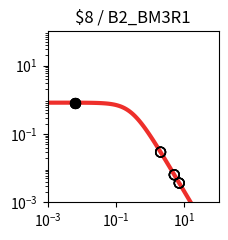

Recreate this plot in Python. (Note: this script raises an exception after producing the figure.)
import matplotlib.pyplot as plt
import matplotlib.ticker as ticker
import numpy as np

fig, ax = plt.subplots(figsize=(2.5,2.5))

plt.xlim(1.000000e-03, 1.000000e+02)
plt.ylim(1.000000e-03, 1.000000e+02)

x = np.array([1.000000e-03,1.122018e-03,1.258925e-03,1.412538e-03,1.584893e-03,1.778279e-03,1.995262e-03,2.238721e-03,2.511886e-03,2.818383e-03,3.162278e-03,3.548134e-03,3.981072e-03,4.466836e-03,5.011872e-03,5.623413e-03,6.309573e-03,7.079458e-03,7.943282e-03,8.912509e-03,1.000000e-02,1.122018e-02,1.258925e-02,1.412538e-02,1.584893e-02,1.778279e-02,1.995262e-02,2.238721e-02,2.511886e-02,2.818383e-02,3.162278e-02,3.548134e-02,3.981072e-02,4.466836e-02,5.011872e-02,5.623413e-02,6.309573e-02,7.079458e-02,7.943282e-02,8.912509e-02,1.000000e-01,1.122018e-01,1.258925e-01,1.412538e-01,1.584893e-01,1.778279e-01,1.995262e-01,2.238721e-01,2.511886e-01,2.818383e-01,3.162278e-01,3.548134e-01,3.981072e-01,4.466836e-01,5.011872e-01,5.623413e-01,6.309573e-01,7.079458e-01,7.943282e-01,8.912509e-01,1.000000e+00,1.122018e+00,1.258925e+00,1.412538e+00,1.584893e+00,1.778279e+00,1.995262e+00,2.238721e+00,2.511886e+00,2.818383e+00,3.162278e+00,3.548134e+00,3.981072e+00,4.466836e+00,5.011872e+00,5.623413e+00,6.309573e+00,7.079458e+00,7.943282e+00,8.912509e+00,1.000000e+01,1.122018e+01,1.258925e+01,1.412538e+01,1.584893e+01,1.778279e+01,1.995262e+01,2.238721e+01,2.511886e+01,2.818383e+01,3.162278e+01,3.548134e+01,3.981072e+01,4.466836e+01,5.011872e+01,5.623413e+01,6.309573e+01,7.079458e+01,7.943282e+01,8.912509e+01,1.000000e+02,])
y = np.array([8.219400e-01,8.219271e-01,8.219115e-01,8.218926e-01,8.218696e-01,8.218416e-01,8.218078e-01,8.217666e-01,8.217167e-01,8.216560e-01,8.215824e-01,8.214931e-01,8.213846e-01,8.212530e-01,8.210933e-01,8.208994e-01,8.206642e-01,8.203787e-01,8.200325e-01,8.196125e-01,8.191032e-01,8.184856e-01,8.177371e-01,8.168303e-01,8.157319e-01,8.144024e-01,8.127941e-01,8.108499e-01,8.085021e-01,8.056697e-01,8.022576e-01,7.981536e-01,7.932271e-01,7.873270e-01,7.802807e-01,7.718935e-01,7.619500e-01,7.502167e-01,7.364483e-01,7.203966e-01,7.018247e-01,6.805248e-01,6.563407e-01,6.291939e-01,5.991091e-01,5.662382e-01,5.308754e-01,4.934599e-01,4.545641e-01,4.148627e-01,3.750891e-01,3.359820e-01,2.982313e-01,2.624319e-01,2.290505e-01,1.984097e-01,1.706879e-01,1.459329e-01,1.240842e-01,1.049986e-01,8.847644e-02,7.428478e-02,6.217651e-02,5.190485e-02,4.323354e-02,3.594326e-02,2.983521e-02,2.473248e-02,2.047991e-02,1.694300e-02,1.400624e-02,1.157120e-02,9.554497e-03,7.885857e-03,6.506302e-03,5.366496e-03,4.425283e-03,3.648409e-03,3.007416e-03,2.478699e-03,2.042701e-03,1.683237e-03,1.386922e-03,1.142697e-03,9.414293e-04,7.755779e-04,6.389218e-04,5.263289e-04,4.335671e-04,3.571467e-04,2.941914e-04,2.423301e-04,1.996089e-04,1.644177e-04,1.354297e-04,1.115518e-04,9.188336e-05,7.568249e-05,6.233794e-05,5.134620e-05,4.229247e-05,])
c = "#ee2f2b"

hi_x = np.array([6.400000e-03,6.400000e-03,6.400000e-03,6.400000e-03,])
hi_y = np.array([8.206318e-01,8.206318e-01,8.206318e-01,8.206318e-01,])
lo_x = np.array([2.010400e+00,2.010400e+00,5.058500e+00,5.058500e+00,7.062500e+00,7.062500e+00,2.010400e+00,2.010400e+00,5.058500e+00,5.058500e+00,7.062500e+00,7.062500e+00,])
lo_y = np.array([2.947119e-02,2.947119e-02,6.406352e-03,6.406352e-03,3.663116e-03,3.663116e-03,2.947119e-02,2.947119e-02,6.406352e-03,6.406352e-03,3.663116e-03,3.663116e-03,])

plt.loglog(x,y,lw=3,color=c)
plt.scatter(hi_x,hi_y,marker='o',s=50,color='black',zorder=10)
plt.scatter(lo_x,lo_y,marker='o',s=50,edgecolors='black',color='none',zorder=10)

plt.title("$8 / B2_BM3R1")

ax.xaxis.set_major_locator(ticker.LogLocator(numticks=3))
ax.yaxis.set_major_locator(ticker.LogLocator(numticks=3))

ax.set_aspect('equal')
plt.tight_layout()

plt.savefig("/home/user/output/response_plot_$8_B2_BM3R1.png", bbox_inches='tight')
